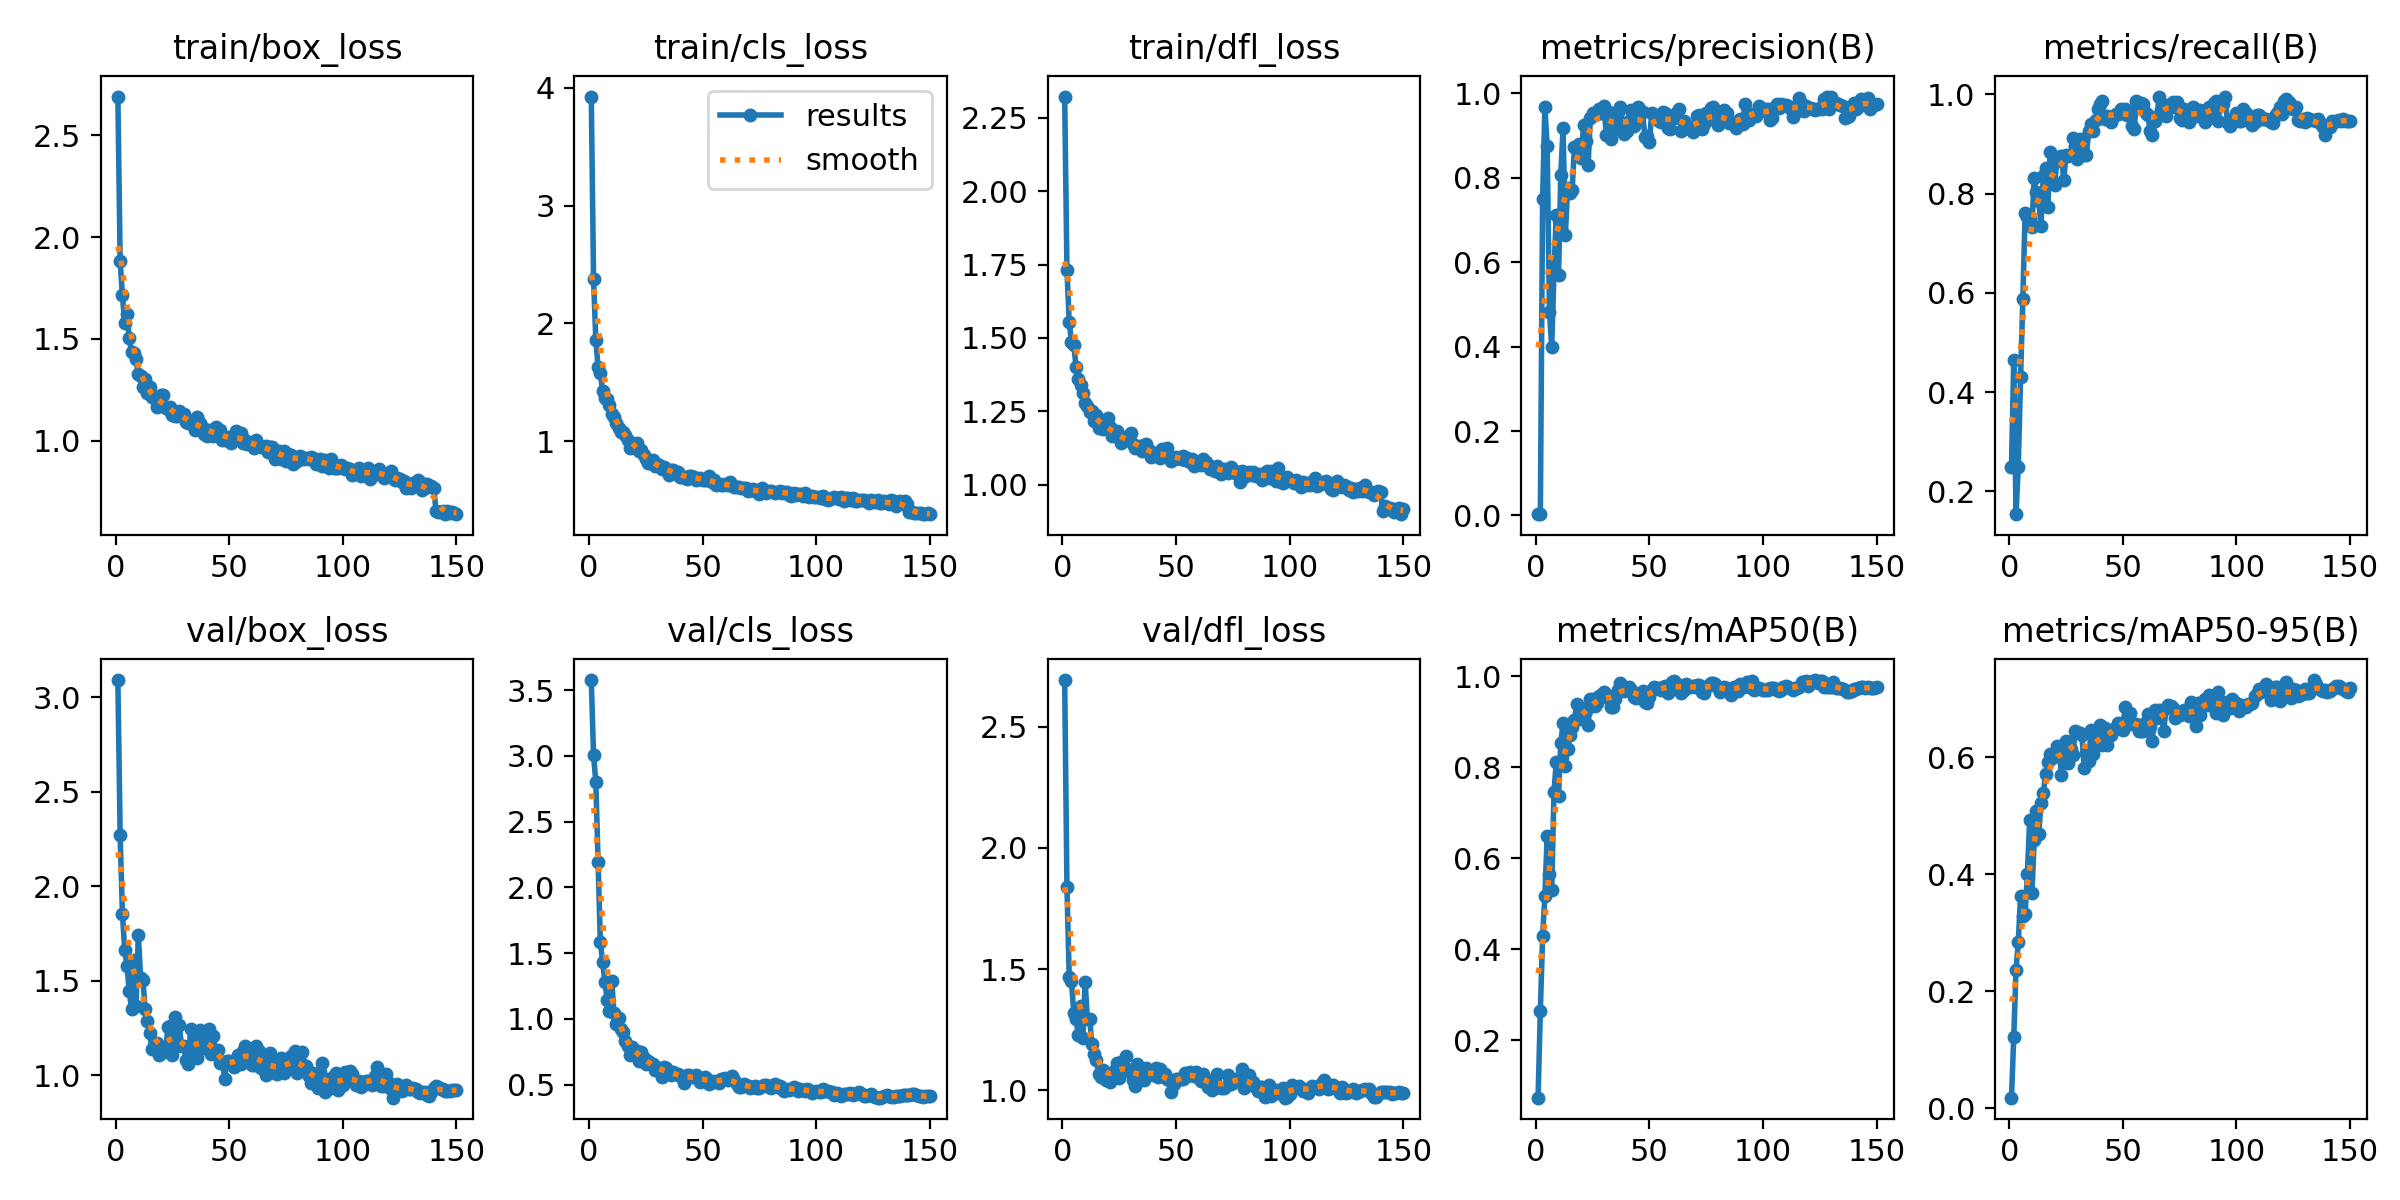

Data behind this chart, as committed beside it:
epoch, time, train/box_loss, train/cls_loss, train/dfl_loss, metrics/precision(B), metrics/recall(B), metrics/mAP50(B), metrics/mAP50-95(B), val/box_loss, val/cls_loss, val/dfl_loss, lr/pg0, lr/pg1, lr/pg2
1, 7.269, 2.691, 3.925, 2.323, 0.003, 0.25, 0.07436, 0.0181, 3.092, 3.578, 2.692, 0.07822, 0.00022, 0.00022
2, 11.81, 1.882, 2.379, 1.732, 0.00369, 0.4643, 0.265, 0.1217, 2.27, 3.005, 1.84, 0.05545, 0.000447, 0.000447
3, 16.2, 1.714, 1.858, 1.554, 0.75, 0.154, 0.4304, 0.2367, 1.856, 2.804, 1.467, 0.03267, 0.000671, 0.000671
4, 20.67, 1.577, 1.628, 1.486, 0.9675, 0.25, 0.5182, 0.2839, 1.665, 2.191, 1.449, 0.009892, 0.000892, 0.000892
5, 24.98, 1.621, 1.578, 1.477, 0.8746, 0.4295, 0.6496, 0.3626, 1.58, 1.583, 1.32, 0.0009736, 0.0009736, 0.0009736
6, 29.13, 1.504, 1.426, 1.402, 0.4815, 0.5868, 0.5664, 0.3281, 1.447, 1.43, 1.294, 0.000967, 0.000967, 0.000967
7, 33.27, 1.438, 1.365, 1.358, 0.4, 0.7614, 0.53, 0.3316, 1.349, 1.279, 1.228, 0.0009604, 0.0009604, 0.0009604
8, 37.52, 1.431, 1.358, 1.34, 0.5768, 0.7524, 0.7465, 0.4012, 1.61, 1.147, 1.347, 0.0009538, 0.0009538, 0.0009538
9, 41.58, 1.401, 1.308, 1.314, 0.713, 0.7481, 0.8113, 0.493, 1.367, 1.057, 1.217, 0.0009472, 0.0009472, 0.0009472
10, 45.71, 1.328, 1.229, 1.277, 0.57, 0.7336, 0.7375, 0.3674, 1.744, 1.29, 1.446, 0.0009406, 0.0009406, 0.0009406
11, 49.82, 1.317, 1.203, 1.268, 0.8075, 0.831, 0.8537, 0.4587, 1.518, 1.046, 1.294, 0.000934, 0.000934, 0.000934
12, 53.98, 1.264, 1.152, 1.248, 0.9186, 0.8029, 0.898, 0.5078, 1.507, 0.9623, 1.295, 0.0009274, 0.0009274, 0.0009274
13, 58.02, 1.305, 1.115, 1.252, 0.6634, 0.7854, 0.8034, 0.4694, 1.353, 1.008, 1.189, 0.0009208, 0.0009208, 0.0009208
14, 62, 1.233, 1.08, 1.218, 0.7768, 0.7354, 0.8395, 0.5216, 1.288, 0.9201, 1.151, 0.0009142, 0.0009142, 0.0009142
15, 66.27, 1.263, 1.077, 1.236, 0.7644, 0.836, 0.8705, 0.5383, 1.223, 0.8971, 1.125, 0.0009076, 0.0009076, 0.0009076
16, 70.44, 1.215, 1.051, 1.194, 0.7717, 0.8528, 0.888, 0.572, 1.139, 0.8332, 1.067, 0.000901, 0.000901, 0.000901
17, 74.83, 1.211, 1.014, 1.198, 0.8735, 0.7727, 0.9042, 0.5928, 1.156, 0.7972, 1.056, 0.0008944, 0.0008944, 0.0008944
18, 79.17, 1.167, 0.9431, 1.19, 0.8691, 0.8836, 0.9403, 0.6053, 1.169, 0.7217, 1.086, 0.0008878, 0.0008878, 0.0008878
19, 83.5, 1.173, 0.9659, 1.199, 0.8789, 0.8208, 0.9067, 0.5981, 1.108, 0.7862, 1.045, 0.0008812, 0.0008812, 0.0008812
20, 88.01, 1.224, 0.9753, 1.227, 0.8469, 0.8179, 0.9087, 0.6082, 1.151, 0.7608, 1.061, 0.0008746, 0.0008746, 0.0008746
21, 92.41, 1.224, 0.9824, 1.197, 0.9256, 0.8665, 0.9295, 0.62, 1.122, 0.7569, 1.035, 0.000868, 0.000868, 0.000868
22, 96.64, 1.16, 0.9174, 1.167, 0.8875, 0.8743, 0.925, 0.6113, 1.129, 0.6755, 1.064, 0.0008614, 0.0008614, 0.0008614
23, 100.9, 1.156, 0.9252, 1.168, 0.8293, 0.8762, 0.8925, 0.5696, 1.254, 0.748, 1.082, 0.0008548, 0.0008548, 0.0008548
24, 105.2, 1.168, 0.8812, 1.182, 0.9416, 0.827, 0.9514, 0.6077, 1.264, 0.7036, 1.112, 0.0008482, 0.0008482, 0.0008482
25, 109.3, 1.128, 0.8484, 1.159, 0.9531, 0.877, 0.9504, 0.6275, 1.108, 0.6592, 1.053, 0.0008416, 0.0008416, 0.0008416
26, 113.5, 1.122, 0.8168, 1.141, 0.9522, 0.8768, 0.9359, 0.5896, 1.308, 0.6813, 1.116, 0.000835, 0.000835, 0.000835
27, 118.1, 1.12, 0.8138, 1.156, 0.9506, 0.8783, 0.9409, 0.6135, 1.157, 0.6622, 1.082, 0.0008284, 0.0008284, 0.0008284
28, 122.5, 1.147, 0.838, 1.155, 0.964, 0.9118, 0.957, 0.604, 1.265, 0.6552, 1.143, 0.0008218, 0.0008218, 0.0008218
29, 126.9, 1.122, 0.7922, 1.166, 0.9525, 0.8965, 0.9623, 0.6457, 1.157, 0.608, 1.086, 0.0008152, 0.0008152, 0.0008152
30, 131.2, 1.129, 0.8035, 1.175, 0.9702, 0.8703, 0.9651, 0.6428, 1.154, 0.6221, 1.084, 0.0008086, 0.0008086, 0.0008086
31, 135.5, 1.094, 0.7973, 1.137, 0.9021, 0.911, 0.9539, 0.6408, 1.08, 0.6264, 1.043, 0.000802, 0.000802, 0.000802
32, 139.9, 1.089, 0.7639, 1.123, 0.9557, 0.8895, 0.9579, 0.6385, 1.061, 0.5593, 1.019, 0.0007954, 0.0007954, 0.0007954
33, 144.4, 1.097, 0.778, 1.127, 0.8922, 0.8771, 0.9331, 0.5814, 1.248, 0.6355, 1.107, 0.0007888, 0.0007888, 0.0007888
34, 148.7, 1.093, 0.7608, 1.131, 0.9301, 0.879, 0.9333, 0.6077, 1.13, 0.626, 1.048, 0.0007822, 0.0007822, 0.0007822
35, 152.9, 1.055, 0.7164, 1.115, 0.9167, 0.9269, 0.9508, 0.5937, 1.208, 0.5958, 1.085, 0.0007756, 0.0007756, 0.0007756
36, 157, 1.117, 0.7592, 1.135, 0.9567, 0.9398, 0.9707, 0.6464, 1.093, 0.5706, 1.041, 0.000769, 0.000769, 0.000769
37, 161, 1.089, 0.7578, 1.138, 0.9678, 0.9271, 0.9855, 0.6049, 1.24, 0.5947, 1.091, 0.0007624, 0.0007624, 0.0007624
38, 165, 1.067, 0.7309, 1.118, 0.9265, 0.9493, 0.9798, 0.628, 1.185, 0.5795, 1.066, 0.0007558, 0.0007558, 0.0007558
39, 169.1, 1.035, 0.7387, 1.094, 0.9047, 0.9713, 0.9676, 0.6301, 1.147, 0.5838, 1.07, 0.0007492, 0.0007492, 0.0007492
40, 173.2, 1.023, 0.6986, 1.096, 0.9099, 0.9801, 0.9736, 0.6547, 1.167, 0.5623, 1.064, 0.0007426, 0.0007426, 0.0007426
41, 177.3, 1.054, 0.6993, 1.106, 0.9355, 0.9875, 0.9764, 0.6208, 1.243, 0.5551, 1.092, 0.000736, 0.000736, 0.000736
42, 181.4, 1.046, 0.6995, 1.098, 0.9608, 0.95, 0.9711, 0.6499, 1.113, 0.5149, 1.055, 0.0007294, 0.0007294, 0.0007294
43, 185.4, 1.024, 0.6832, 1.09, 0.9229, 0.9575, 0.9538, 0.6212, 1.208, 0.5724, 1.09, 0.0007228, 0.0007228, 0.0007228
44, 189.5, 1.07, 0.7005, 1.121, 0.9367, 0.9493, 0.9529, 0.645, 1.116, 0.5727, 1.057, 0.0007162, 0.0007162, 0.0007162
45, 193.6, 1.046, 0.7004, 1.1, 0.9671, 0.9451, 0.9613, 0.6385, 1.137, 0.5608, 1.065, 0.0007096, 0.0007096, 0.0007096
46, 197.6, 1.053, 0.6992, 1.124, 0.9617, 0.9575, 0.9644, 0.6489, 1.068, 0.5584, 1.047, 0.000703, 0.000703, 0.000703
47, 201.6, 1.004, 0.674, 1.097, 0.9552, 0.9606, 0.9679, 0.6485, 1.07, 0.5705, 1.041, 0.0006964, 0.0006964, 0.0006964
48, 205.8, 1.004, 0.6832, 1.08, 0.8961, 0.9607, 0.9433, 0.6586, 0.9834, 0.5464, 0.9913, 0.0006898, 0.0006898, 0.0006898
49, 210, 1.012, 0.6869, 1.087, 0.8993, 0.9708, 0.9418, 0.6481, 1.079, 0.5205, 1.026, 0.0006832, 0.0006832, 0.0006832
50, 214, 1.018, 0.6727, 1.094, 0.8852, 0.9625, 0.9549, 0.6459, 1.076, 0.5412, 1.047, 0.0006766, 0.0006766, 0.0006766
51, 218, 0.9901, 0.6722, 1.091, 0.9531, 0.9712, 0.9704, 0.6857, 1.071, 0.5569, 1.048, 0.00067, 0.00067, 0.00067
52, 222.1, 1.021, 0.6698, 1.088, 0.9477, 0.9583, 0.9776, 0.6651, 1.042, 0.5444, 1.045, 0.0006634, 0.0006634, 0.0006634
53, 226.1, 1.047, 0.7012, 1.099, 0.9473, 0.9618, 0.9756, 0.675, 1.057, 0.5042, 1.046, 0.0006568, 0.0006568, 0.0006568
54, 230.1, 1.012, 0.6498, 1.085, 0.9338, 0.9368, 0.9738, 0.6567, 1.109, 0.5174, 1.072, 0.0006502, 0.0006502, 0.0006502
55, 234.1, 1.039, 0.67, 1.092, 0.9315, 0.9295, 0.9711, 0.6569, 1.061, 0.5274, 1.06, 0.0006436, 0.0006436, 0.0006436
56, 238.1, 0.989, 0.6275, 1.076, 0.9557, 0.9861, 0.9771, 0.6568, 1.132, 0.517, 1.076, 0.000637, 0.000637, 0.000637
57, 242.3, 1.003, 0.6342, 1.086, 0.9542, 0.9727, 0.9795, 0.645, 1.155, 0.5083, 1.066, 0.0006304, 0.0006304, 0.0006304
58, 246.6, 0.9858, 0.632, 1.062, 0.9185, 0.9828, 0.9642, 0.6442, 1.121, 0.5428, 1.059, 0.0006238, 0.0006238, 0.0006238
59, 250.8, 0.9884, 0.6248, 1.067, 0.916, 0.9811, 0.9722, 0.6451, 1.107, 0.5457, 1.075, 0.0006172, 0.0006172, 0.0006172
60, 254.8, 0.9876, 0.634, 1.069, 0.9468, 0.9623, 0.9884, 0.661, 1.056, 0.5487, 1.05, 0.0006106, 0.0006106, 0.0006106
... 90 more rows
